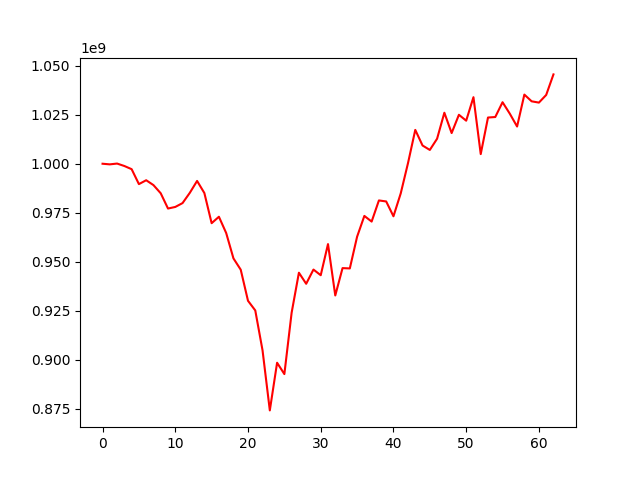

Values plotted in this chart, from the file beside it:
, 0
0, 1000000000
1, 999682092
2, 1000088278
3, 998840623
4, 997228080
5, 989612449
6, 991586840
7, 989106930
8, 984933543
9, 977156658
10, 977968952
11, 979936687
12, 985172301
13, 991230011
14, 985065612
15, 969690277
16, 972969390
17, 964674177
18, 951738429
19, 945982265
20, 930130433
21, 925202235
22, 904841447
23, 874244246
24, 898542171
25, 892752293
26, 924068411
27, 944437036
28, 938798306
29, 946047685
30, 943161545
31, 959038731
32, 932837130
33, 946785180
34, 946626247
35, 962786284
36, 973390520
37, 970511485
38, 981287238
39, 980771961
40, 973206332
41, 984874001
42, 1000309912
43, 1017249914
44, 1009293817
45, 1007033198
46, 1012751230
47, 1026002225
48, 1015637439
49, 1024953533
50, 1021953264
51, 1033931563
52, 1004918270
53, 1023556092
54, 1023818533
55, 1031360852
56, 1025503378
57, 1018973469
58, 1035248629
59, 1031823563
... 3 more rows
